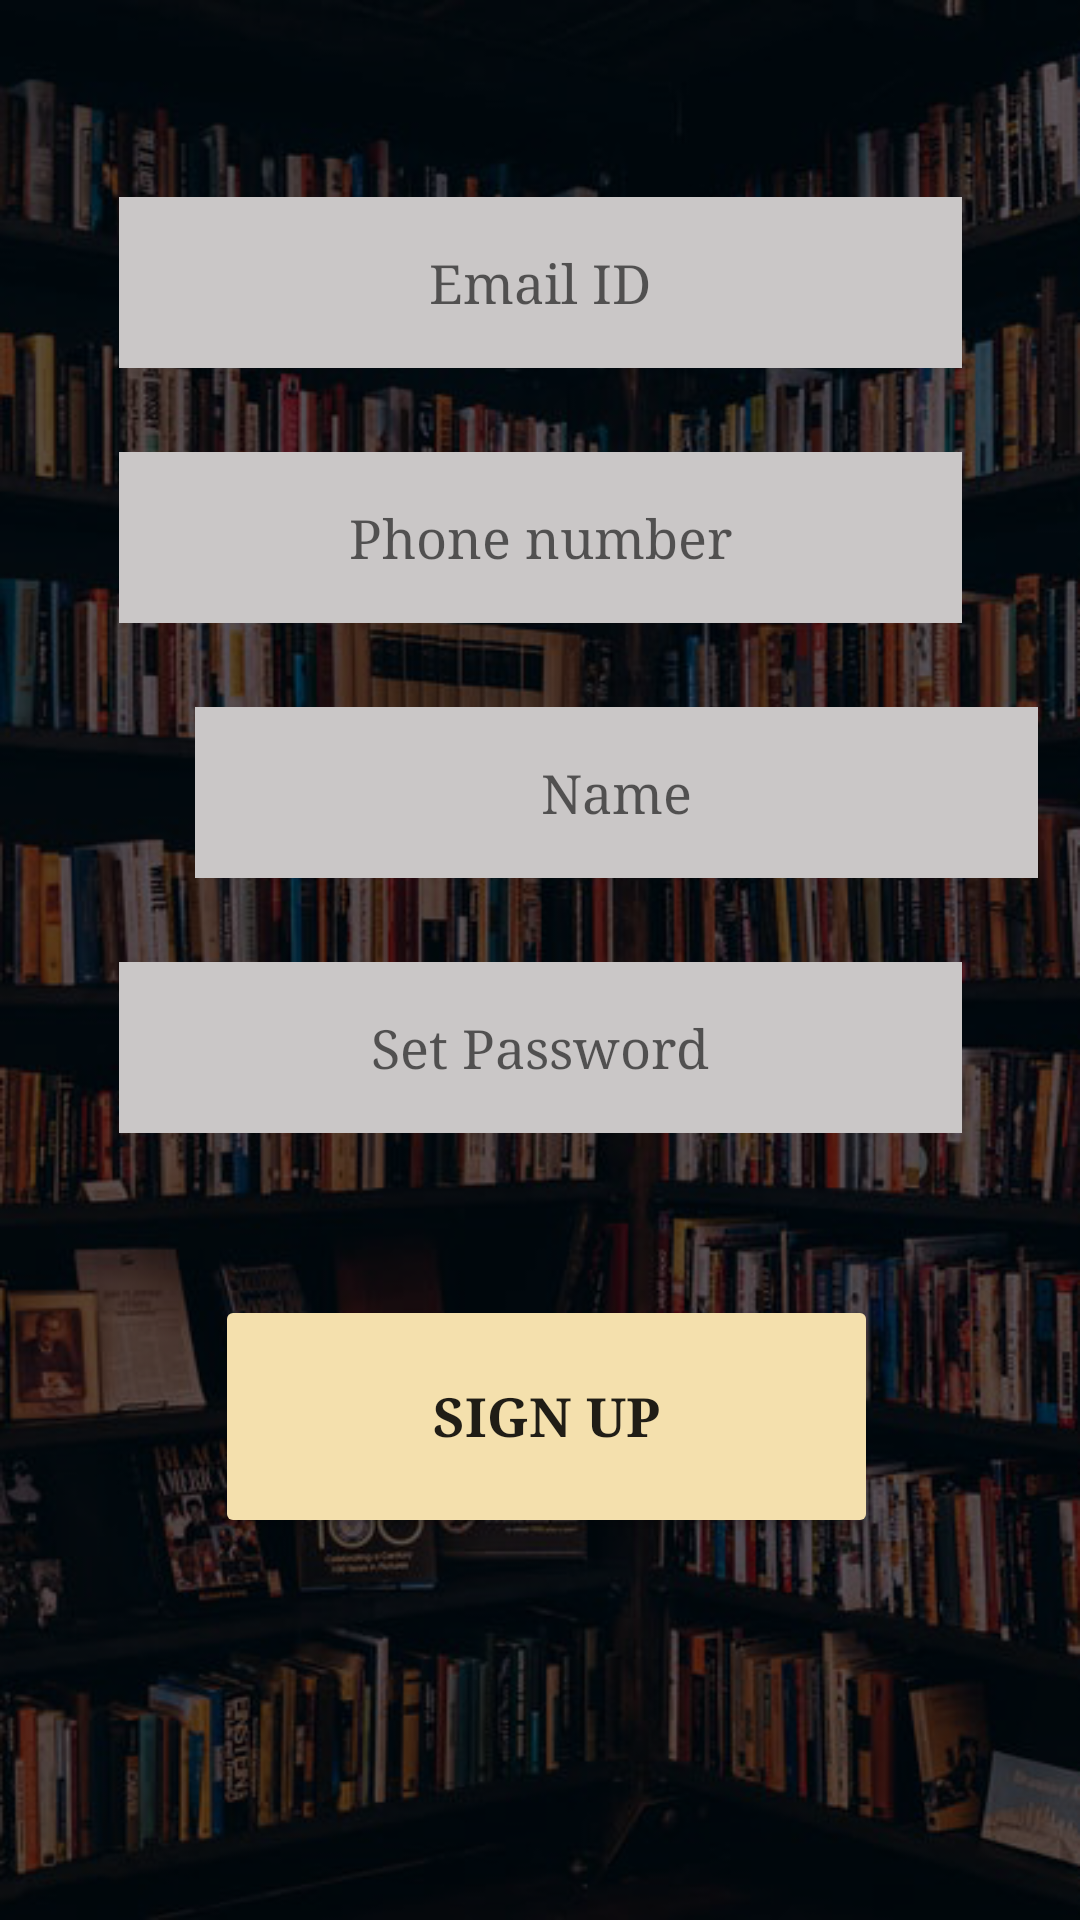

Produce the Android XML layout that renders to this screen, including the resource entries it uses.
<!-- AndroidManifest.xml: application theme AppTheme -->
<!-- res/layout/activity_signup.xml -->
<?xml version="1.0" encoding="utf-8"?>
<androidx.constraintlayout.widget.ConstraintLayout
    xmlns:android="http://schemas.android.com/apk/res/android"
    xmlns:app="http://schemas.android.com/apk/res-auto"
    xmlns:tools="http://schemas.android.com/tools"
    android:layout_width="match_parent"
    android:layout_height="match_parent"
    android:background="@drawable/background">


    <Button
        android:id="@+id/signup"
        android:layout_width="221dp"
        android:layout_height="81dp"
        android:layout_marginStart="124dp"
        android:layout_marginEnd="124dp"
        android:layout_marginBottom="169dp"
        android:backgroundTint="#F4E0AD"
        android:fontFamily="serif"
        android:text="Sign up"
        android:textSize="18sp"
        android:textStyle="bold"
        app:layout_constraintBottom_toBottomOf="parent"
        app:layout_constraintEnd_toEndOf="parent"
        app:layout_constraintHorizontal_bias="0.482"
        app:layout_constraintStart_toStartOf="parent"
        app:layout_constraintTop_toBottomOf="@+id/editTextTextPersonName3"
        app:layout_constraintVertical_bias="0.889" />

    <EditText
        android:id="@+id/editTextTextPersonName3"
        android:layout_width="281dp"
        android:layout_height="57dp"
        android:layout_marginStart="65dp"
        android:layout_marginEnd="65dp"
        android:layout_marginBottom="54dp"
        android:background="#FFFFFF"
        android:backgroundTint="#CAC7C7"
        android:ems="10"
        android:fontFamily="serif"
        android:hint="Set Password"
        android:inputType="textPersonName"
        android:textAlignment="center"
        app:layout_constraintBottom_toTopOf="@+id/signup"
        app:layout_constraintEnd_toEndOf="parent"
        app:layout_constraintStart_toStartOf="parent"
        app:layout_constraintTop_toBottomOf="@+id/editTextName" />

    <EditText
        android:id="@+id/editTextName"
        android:layout_width="281dp"
        android:layout_height="57dp"
        android:layout_marginStart="65dp"
        android:layout_marginEnd="65dp"
        android:layout_marginBottom="28dp"
        android:background="#FFFFFF"
        android:backgroundTint="#CAC7C7"
        android:ems="10"
        android:fontFamily="serif"
        android:hint="Name"
        android:inputType="textPersonName"
        android:textAlignment="center"
        app:layout_constraintBottom_toTopOf="@+id/editTextTextPersonName3"
        app:layout_constraintEnd_toEndOf="parent"
        app:layout_constraintHorizontal_bias="0.0"
        app:layout_constraintStart_toStartOf="parent"
        app:layout_constraintTop_toBottomOf="@+id/editTextPhone" />

    <EditText
        android:id="@+id/editTextPhone"
        android:layout_width="281dp"
        android:layout_height="57dp"
        android:layout_marginStart="65dp"
        android:layout_marginEnd="65dp"
        android:layout_marginBottom="28dp"
        android:background="#FFFFFF"
        android:backgroundTint="#CAC7C7"
        android:ems="10"
        android:fontFamily="serif"
        android:hint="Phone number"
        android:inputType="textPersonName"
        android:textAlignment="center"
        app:layout_constraintBottom_toTopOf="@+id/editTextName"
        app:layout_constraintEnd_toEndOf="parent"
        app:layout_constraintStart_toStartOf="parent"
        app:layout_constraintTop_toBottomOf="@+id/editTextEmail" />

    <EditText
        android:id="@+id/editTextEmail"
        android:layout_width="281dp"
        android:layout_height="57dp"
        android:layout_marginStart="65dp"
        android:layout_marginTop="107dp"
        android:layout_marginEnd="65dp"
        android:layout_marginBottom="28dp"
        android:background="#FFFFFF"
        android:backgroundTint="#CAC7C7"
        android:ems="10"
        android:fontFamily="serif"
        android:hint="Email ID"
        android:inputType="textPersonName"
        android:textAlignment="center"
        app:layout_constraintBottom_toTopOf="@+id/editTextPhone"
        app:layout_constraintEnd_toEndOf="parent"
        app:layout_constraintStart_toStartOf="parent"
        app:layout_constraintTop_toTopOf="parent" />

</androidx.constraintlayout.widget.ConstraintLayout>
<!-- resources referenced by this layout -->
<resources>
  <!-- drawable background: png bitmap (drawable, 373375 bytes) -->
  <style name="AppTheme" parent="Theme.AppCompat.Light.NoActionBar">
          
          <item name="colorPrimary">#4E1702</item>
          <item name="colorPrimaryDark">#7A1E02</item>
          <item name="colorAccent">#4E1802</item>
      </style>
</resources>
